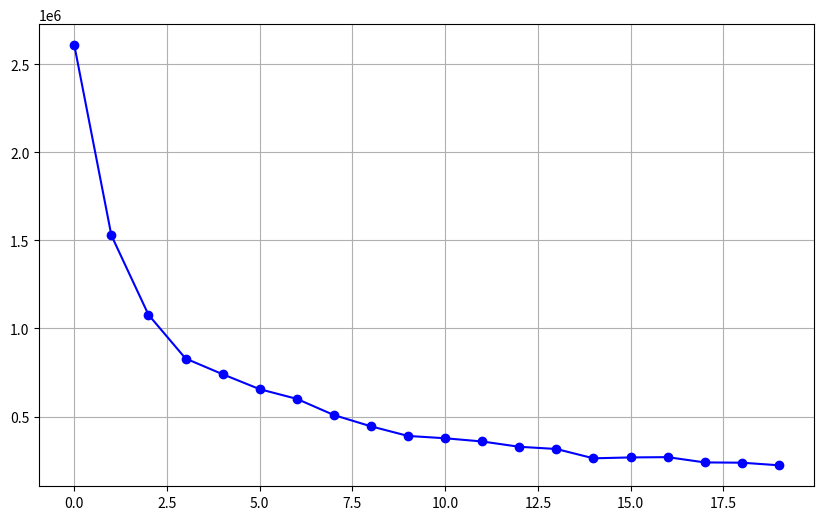

Write the Python code that produced this figure.
import re
import matplotlib.pyplot as plt

#questo po essere sostituito dalla lettura di un file
log_data = """
2024-09-30 16:08:39,844 : INFO : Model Word2Vec<vocab=17424091, vector_size=200, alpha=0.1> - Epoch 0 Loss: 2607191.5
2024-09-30 16:09:51,501 : INFO : Model Word2Vec<vocab=17424091, vector_size=200, alpha=0.1> - Epoch 1 Loss: 1528017.0
2024-09-30 16:11:03,411 : INFO : Model Word2Vec<vocab=17424091, vector_size=200, alpha=0.1> - Epoch 2 Loss: 1077799.5
2024-09-30 16:12:18,157 : INFO : Model Word2Vec<vocab=17424091, vector_size=200, alpha=0.1> - Epoch 3 Loss: 829637.0
2024-09-30 16:13:32,578 : INFO : Model Word2Vec<vocab=17424091, vector_size=200, alpha=0.1> - Epoch 4 Loss: 740520.5
2024-09-30 16:14:45,295 : INFO : Model Word2Vec<vocab=17424091, vector_size=200, alpha=0.1> - Epoch 5 Loss: 655565.0
2024-09-30 16:15:59,520 : INFO : Model Word2Vec<vocab=17424091, vector_size=200, alpha=0.1> - Epoch 6 Loss: 600685.5
2024-09-30 16:17:14,116 : INFO : Model Word2Vec<vocab=17424091, vector_size=200, alpha=0.1> - Epoch 7 Loss: 508818.0
2024-09-30 16:18:30,149 : INFO : Model Word2Vec<vocab=17424091, vector_size=200, alpha=0.1> - Epoch 8 Loss: 444843.0
2024-09-30 16:19:44,982 : INFO : Model Word2Vec<vocab=17424091, vector_size=200, alpha=0.1> - Epoch 9 Loss: 390256.0
2024-09-30 16:20:59,229 : INFO : Model Word2Vec<vocab=17424091, vector_size=200, alpha=0.1> - Epoch 10 Loss: 377123.0
2024-09-30 16:22:15,898 : INFO : Model Word2Vec<vocab=17424091, vector_size=200, alpha=0.1> - Epoch 11 Loss: 358812.0
2024-09-30 16:23:29,197 : INFO : Model Word2Vec<vocab=17424091, vector_size=200, alpha=0.1> - Epoch 12 Loss: 328800.0
2024-09-30 16:24:44,123 : INFO : Model Word2Vec<vocab=17424091, vector_size=200, alpha=0.1> - Epoch 13 Loss: 316216.0
2024-09-30 16:25:59,086 : INFO : Model Word2Vec<vocab=17424091, vector_size=200, alpha=0.1> - Epoch 14 Loss: 263313.0
2024-09-30 16:27:13,776 : INFO : Model Word2Vec<vocab=17424091, vector_size=200, alpha=0.1> - Epoch 15 Loss: 268345.0
2024-09-30 16:28:29,692 : INFO : Model Word2Vec<vocab=17424091, vector_size=200, alpha=0.1> - Epoch 16 Loss: 269982.0
2024-09-30 16:29:43,974 : INFO : Model Word2Vec<vocab=17424091, vector_size=200, alpha=0.1> - Epoch 17 Loss: 240035.0
2024-09-30 16:31:00,225 : INFO : Model Word2Vec<vocab=17424091, vector_size=200, alpha=0.1> - Epoch 18 Loss: 238494.0
2024-09-30 16:32:18,000 : INFO : Model Word2Vec<vocab=17424091, vector_size=200, alpha=0.1> - Epoch 19 Loss: 223805.0
"""

pattern = r"Epoch (\d+) Loss: ([\d.]+)"
matches = re.findall(pattern, log_data)

epochs = [int(match[0]) for match in matches]
losses = [float(match[1]) for match in matches]

plt.figure(figsize=(10,6))
plt.plot(epochs, losses, marker='o', linestyle='-', color='b')

plt.xlabel=('Epoch')
plt.ylabel=('Loss')
plt.title=('Word2Vec Training Loss over Epochs')
plt.grid(True)

#plt.show()
plt.savefig('w2v_loss_plot.png')